Run: headless pygame with SDL's dummy video driver; simulated clock (each Clock.tick advances the game by its frame time, no real sleeping); random seed 0; keys injected as events and as key.get_pressed() state; no mouse input.
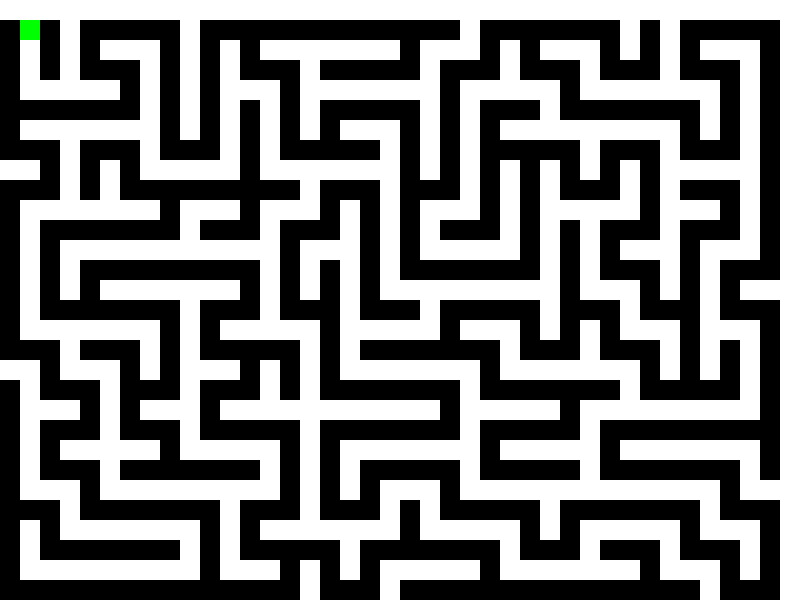
Frame 1 of 4 · flips 1–60 · no input
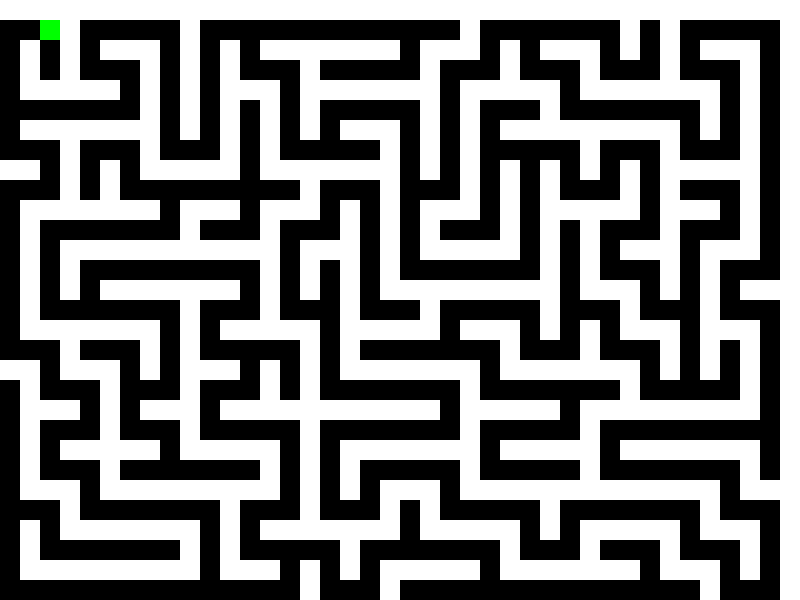
Frame 2 of 4 · flips 61–180 · tapped SPACE, RETURN · held RIGHT (→), D
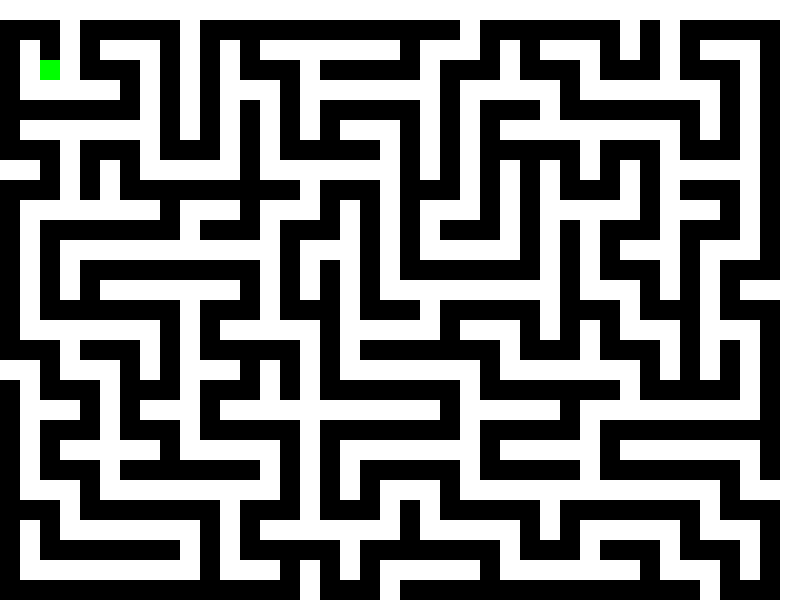
Frame 3 of 4 · flips 181–300 · held DOWN (↓), S
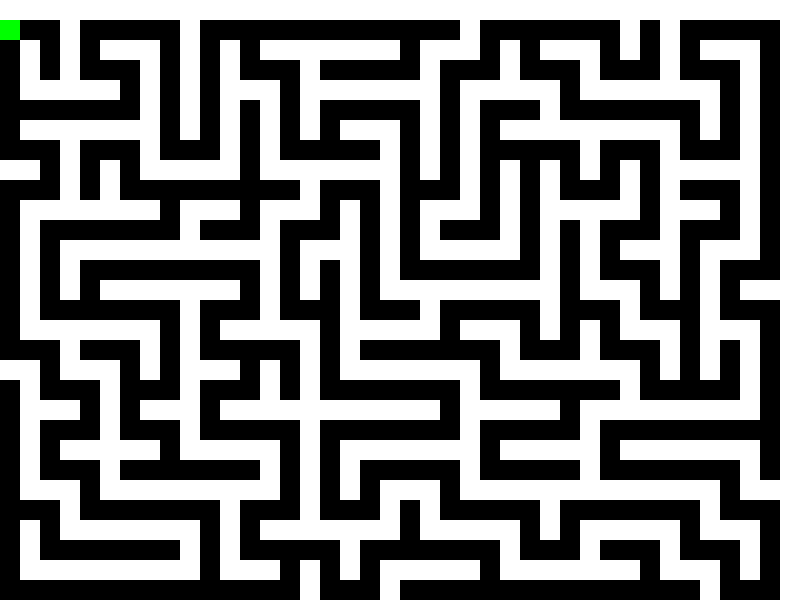
Frame 4 of 4 · flips 301–420 · held LEFT (←), A, UP (↑), W

The pygame program that drew these frames:

import pygame
import random

# Constants
WIDTH, HEIGHT = 800, 600
CELL_SIZE = 20
ROWS, COLS = HEIGHT // CELL_SIZE, WIDTH // CELL_SIZE
WHITE = (255, 255, 255)
BLACK = (0, 0, 0)
GREEN = (0, 255, 0)

# Initialize Pygame
pygame.init()
screen = pygame.display.set_mode((WIDTH, HEIGHT))
pygame.display.set_caption("Maze Game")

# Create a grid for the maze
grid = [[1] * COLS for _ in range(ROWS)]

# Maze generation using recursive backtracking
def generate_maze(x, y):
    directions = [(0, -2), (0, 2), (-2, 0), (2, 0)]
    random.shuffle(directions)

    for dx, dy in directions:
        nx, ny = x + dx, y + dy

        if 0 <= nx < COLS and 0 <= ny < ROWS and grid[ny][nx] == 1:
            grid[ny][nx] = 0
            grid[y + dy // 2][x + dx // 2] = 0
            generate_maze(nx, ny)

# Start generating the maze from the center
start_x, start_y = COLS // 2, ROWS // 2
grid[start_y][start_x] = 0
generate_maze(start_x, start_y)

# Game loop
running = True
player_x, player_y = 1, 1

while running:
    for event in pygame.event.get():
        if event.type == pygame.QUIT:
            running = False

    keys = pygame.key.get_pressed()
    if keys[pygame.K_UP] and player_y > 0 and grid[player_y - 1][player_x] == 0:
        player_y -= 1
    if keys[pygame.K_DOWN] and player_y < ROWS - 1 and grid[player_y + 1][player_x] == 0:
        player_y += 1
    if keys[pygame.K_LEFT] and player_x > 0 and grid[player_y][player_x - 1] == 0:
        player_x -= 1
    if keys[pygame.K_RIGHT] and player_x < COLS - 1 and grid[player_y][player_x + 1] == 0:
        player_x += 1

    screen.fill(BLACK)
    for y in range(ROWS):
        for x in range(COLS):
            if grid[y][x] == 1:
                pygame.draw.rect(screen, WHITE, (x * CELL_SIZE, y * CELL_SIZE, CELL_SIZE, CELL_SIZE))
    
    pygame.draw.rect(screen, GREEN, (player_x * CELL_SIZE, player_y * CELL_SIZE, CELL_SIZE, CELL_SIZE))
    pygame.display.update()

pygame.quit()
